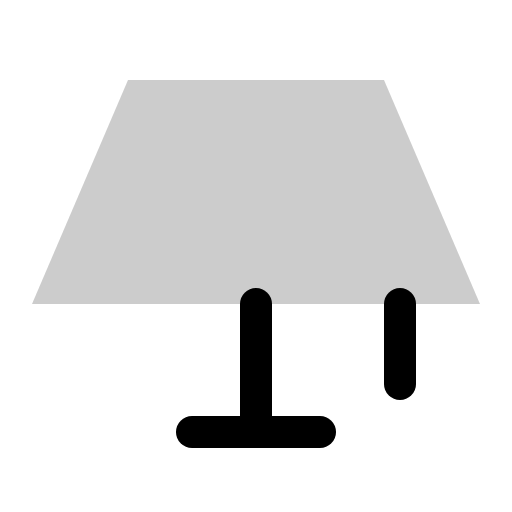
t = 0.00 s
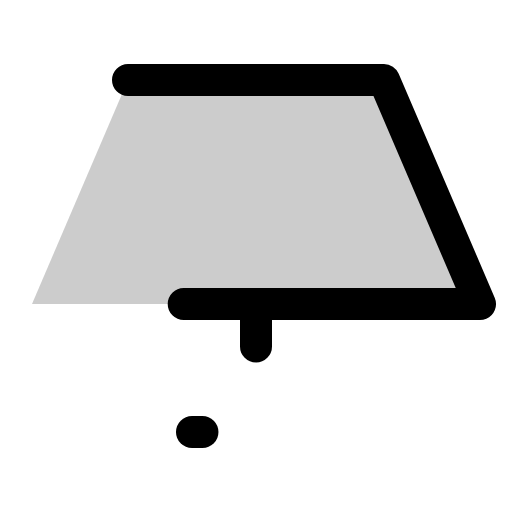
t = 0.90 s
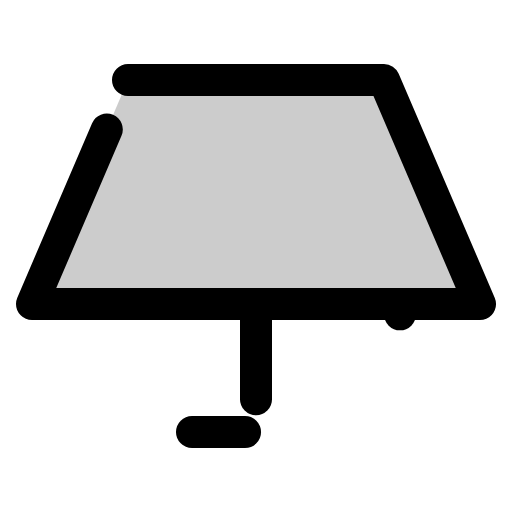
t = 1.28 s
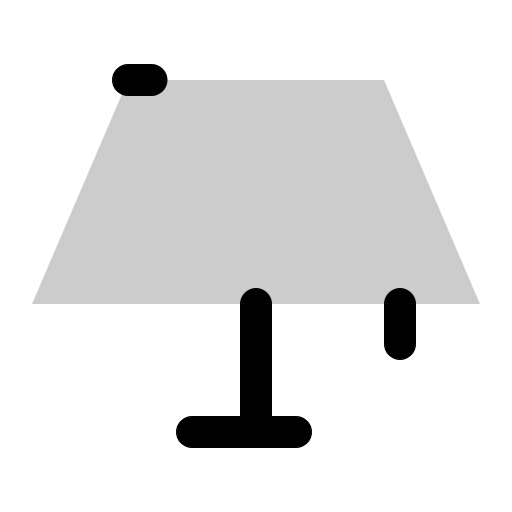
t = 1.65 s
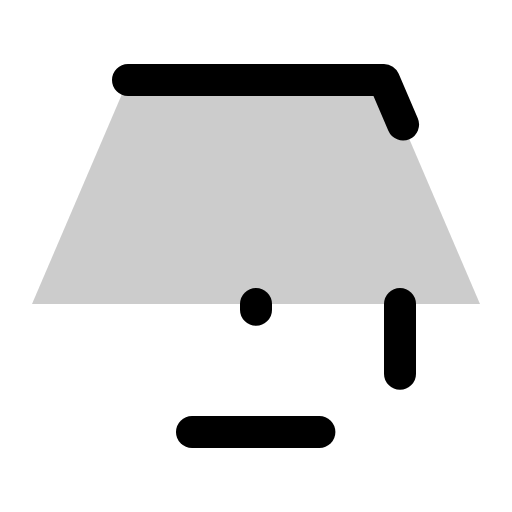
t = 2.03 s

The animated SVG that drew these frames (rendered in a browser with its animation timeline set to each time). Animation: 1 CSS @keyframes rule; one cycle of 2.40 s, repeats indefinitely.

<svg xmlns="http://www.w3.org/2000/svg" viewBox="0 0 256 256">
  <style>
    .draw-line {
      stroke-dasharray: 1;
      stroke-dashoffset: 0;
    }
    svg:hover .draw-line {
      animation: phosphor-draw-in 1.5s ease-in-out infinite;
    }
    @keyframes phosphor-draw-in {
      0%   { stroke-dashoffset: 1; }
      100% { stroke-dashoffset: 0; }
    }
  </style><rect width="256" height="256" fill="none"/><polygon points="64 40 192 40 240 152 16 152 64 40" opacity="0.2"/><polygon points="64 40 192 40 240 152 16 152 64 40" fill="none" stroke="currentColor" stroke-linecap="round" stroke-linejoin="round" stroke-width="16" class="draw-line" pathLength="1" style="animation-delay: 0s"/><line x1="128" y1="152" x2="128" y2="216" fill="none" stroke="currentColor" stroke-linecap="round" stroke-linejoin="round" stroke-width="16" class="draw-line" pathLength="1" style="animation-delay: 0.3s"/><line x1="96" y1="216" x2="160" y2="216" fill="none" stroke="currentColor" stroke-linecap="round" stroke-linejoin="round" stroke-width="16" class="draw-line" pathLength="1" style="animation-delay: 0.6s"/><line x1="200" y1="152" x2="200" y2="192" fill="none" stroke="currentColor" stroke-linecap="round" stroke-linejoin="round" stroke-width="16" class="draw-line" pathLength="1" style="animation-delay: 0.9s"/></svg>
